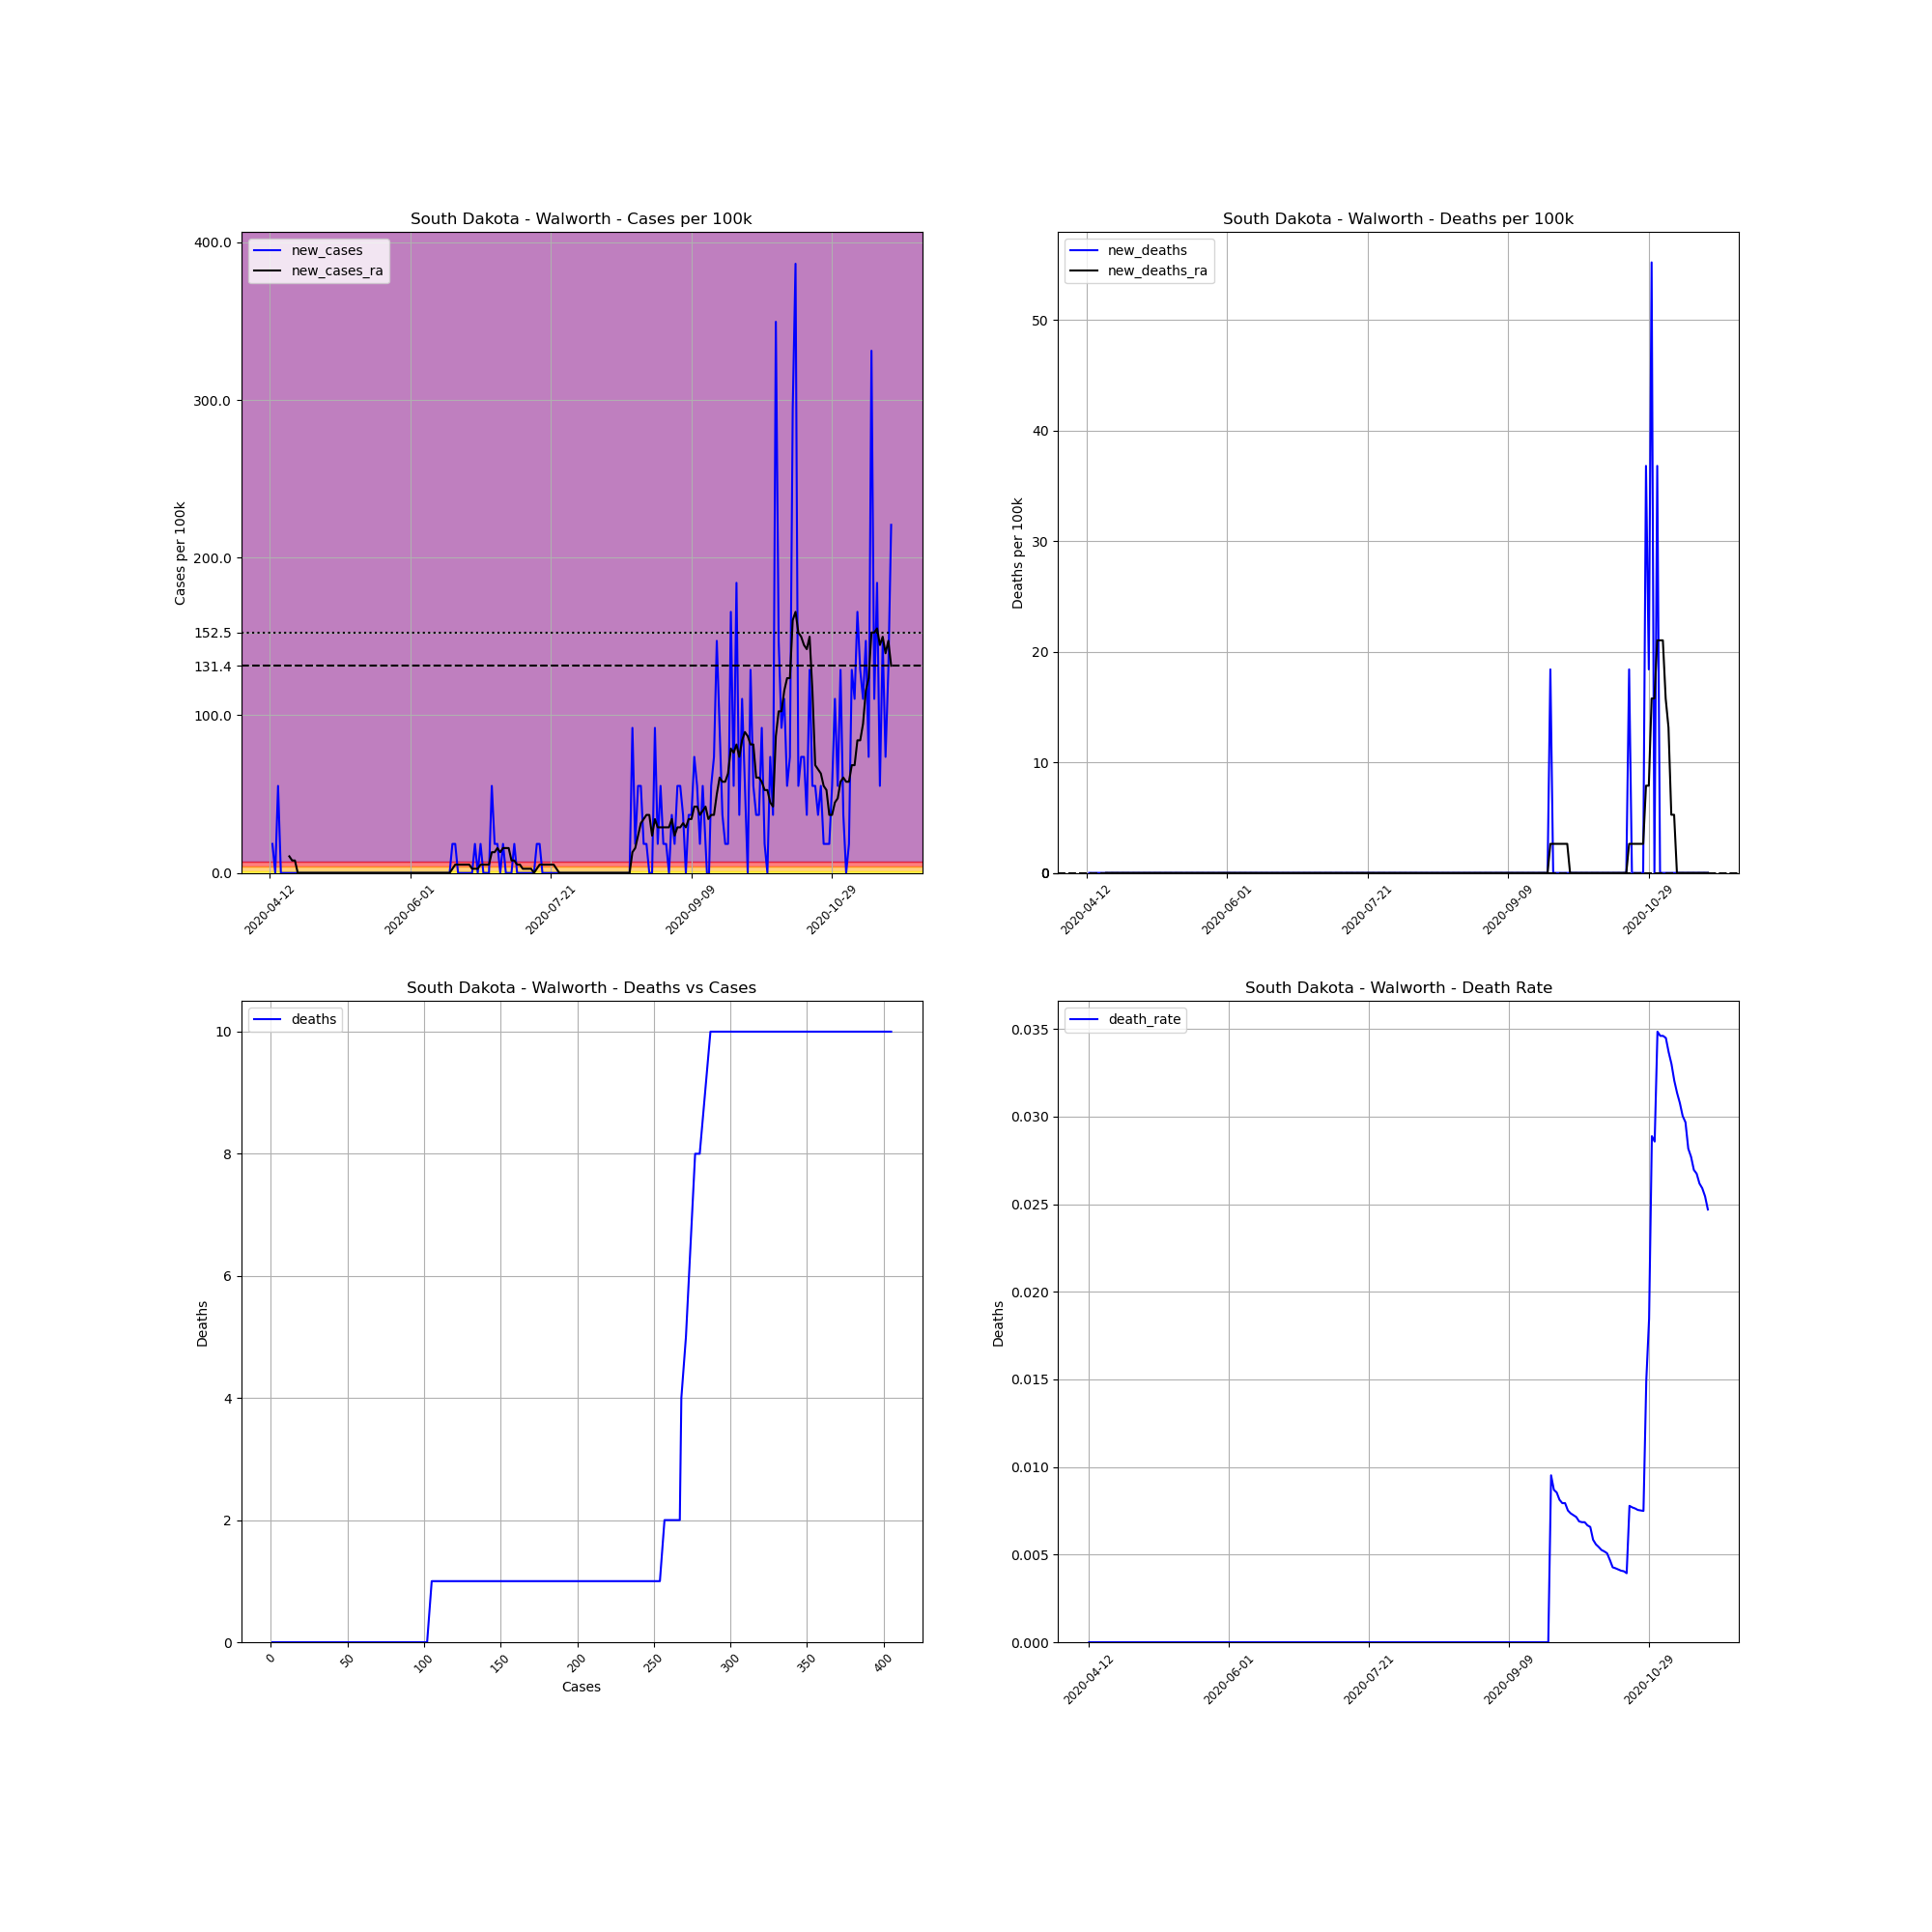

The data file committed next to this chart (first rows):
, date, county, state, fips, cases, deaths, COUNTY, STNAME, CTYNAME, POPESTIMATE2019, cases_per_100k, deaths_per_100k, death_rate, new_cases, new_deaths, new_cases_ra, new_deaths_ra
636631, 2020-04-12, Walworth, South Dakota, 46129, 1, 0, 129, South Dakota, Walworth, 5435, 18.4, 0.0, 0.0, , , , 
636632, 2020-04-13, Walworth, South Dakota, 46129, 2, 0, 129, South Dakota, Walworth, 5435, 36.8, 0.0, 0.0, 18.4, 0.0, , 
636633, 2020-04-14, Walworth, South Dakota, 46129, 2, 0, 129, South Dakota, Walworth, 5435, 36.8, 0.0, 0.0, 0.0, 0.0, , 
636634, 2020-04-15, Walworth, South Dakota, 46129, 5, 0, 129, South Dakota, Walworth, 5435, 92, 0.0, 0.0, 55.2, 0.0, , 
636635, 2020-04-16, Walworth, South Dakota, 46129, 5, 0, 129, South Dakota, Walworth, 5435, 92, 0.0, 0.0, 0.0, 0.0, , 
636636, 2020-04-17, Walworth, South Dakota, 46129, 5, 0, 129, South Dakota, Walworth, 5435, 92, 0.0, 0.0, 0.0, 0.0, , 
636637, 2020-04-18, Walworth, South Dakota, 46129, 5, 0, 129, South Dakota, Walworth, 5435, 92, 0.0, 0.0, 0.0, 0.0, , 
636638, 2020-04-19, Walworth, South Dakota, 46129, 5, 0, 129, South Dakota, Walworth, 5435, 92, 0.0, 0.0, 0.0, 0.0, 10.51, 0.0
636639, 2020-04-20, Walworth, South Dakota, 46129, 5, 0, 129, South Dakota, Walworth, 5435, 92, 0.0, 0.0, 0.0, 0.0, 7.885, 0.0
636640, 2020-04-21, Walworth, South Dakota, 46129, 5, 0, 129, South Dakota, Walworth, 5435, 92, 0.0, 0.0, 0.0, 0.0, 7.885, 0.0
636641, 2020-04-22, Walworth, South Dakota, 46129, 5, 0, 129, South Dakota, Walworth, 5435, 92, 0.0, 0.0, 0.0, 0.0, 0.0, 0.0
636642, 2020-04-23, Walworth, South Dakota, 46129, 5, 0, 129, South Dakota, Walworth, 5435, 92, 0.0, 0.0, 0.0, 0.0, 0.0, 0.0
636643, 2020-04-24, Walworth, South Dakota, 46129, 5, 0, 129, South Dakota, Walworth, 5435, 92, 0.0, 0.0, 0.0, 0.0, 0.0, 0.0
636644, 2020-04-25, Walworth, South Dakota, 46129, 5, 0, 129, South Dakota, Walworth, 5435, 92, 0.0, 0.0, 0.0, 0.0, 0.0, 0.0
636645, 2020-04-26, Walworth, South Dakota, 46129, 5, 0, 129, South Dakota, Walworth, 5435, 92, 0.0, 0.0, 0.0, 0.0, 0.0, 0.0
636646, 2020-04-27, Walworth, South Dakota, 46129, 5, 0, 129, South Dakota, Walworth, 5435, 92, 0.0, 0.0, 0.0, 0.0, 0.0, 0.0
636647, 2020-04-28, Walworth, South Dakota, 46129, 5, 0, 129, South Dakota, Walworth, 5435, 92, 0.0, 0.0, 0.0, 0.0, 0.0, 0.0
636648, 2020-04-29, Walworth, South Dakota, 46129, 5, 0, 129, South Dakota, Walworth, 5435, 92, 0.0, 0.0, 0.0, 0.0, 0.0, 0.0
636649, 2020-04-30, Walworth, South Dakota, 46129, 5, 0, 129, South Dakota, Walworth, 5435, 92, 0.0, 0.0, 0.0, 0.0, 0.0, 0.0
636650, 2020-05-01, Walworth, South Dakota, 46129, 5, 0, 129, South Dakota, Walworth, 5435, 92, 0.0, 0.0, 0.0, 0.0, 0.0, 0.0
636651, 2020-05-02, Walworth, South Dakota, 46129, 5, 0, 129, South Dakota, Walworth, 5435, 92, 0.0, 0.0, 0.0, 0.0, 0.0, 0.0
636652, 2020-05-03, Walworth, South Dakota, 46129, 5, 0, 129, South Dakota, Walworth, 5435, 92, 0.0, 0.0, 0.0, 0.0, 0.0, 0.0
636653, 2020-05-04, Walworth, South Dakota, 46129, 5, 0, 129, South Dakota, Walworth, 5435, 92, 0.0, 0.0, 0.0, 0.0, 0.0, 0.0
636654, 2020-05-05, Walworth, South Dakota, 46129, 5, 0, 129, South Dakota, Walworth, 5435, 92, 0.0, 0.0, 0.0, 0.0, 0.0, 0.0
636655, 2020-05-06, Walworth, South Dakota, 46129, 5, 0, 129, South Dakota, Walworth, 5435, 92, 0.0, 0.0, 0.0, 0.0, 0.0, 0.0
636656, 2020-05-07, Walworth, South Dakota, 46129, 5, 0, 129, South Dakota, Walworth, 5435, 92, 0.0, 0.0, 0.0, 0.0, 0.0, 0.0
636657, 2020-05-08, Walworth, South Dakota, 46129, 5, 0, 129, South Dakota, Walworth, 5435, 92, 0.0, 0.0, 0.0, 0.0, 0.0, 0.0
636658, 2020-05-09, Walworth, South Dakota, 46129, 5, 0, 129, South Dakota, Walworth, 5435, 92, 0.0, 0.0, 0.0, 0.0, 0.0, 0.0
636659, 2020-05-10, Walworth, South Dakota, 46129, 5, 0, 129, South Dakota, Walworth, 5435, 92, 0.0, 0.0, 0.0, 0.0, 0.0, 0.0
636660, 2020-05-11, Walworth, South Dakota, 46129, 5, 0, 129, South Dakota, Walworth, 5435, 92, 0.0, 0.0, 0.0, 0.0, 0.0, 0.0
636661, 2020-05-12, Walworth, South Dakota, 46129, 5, 0, 129, South Dakota, Walworth, 5435, 92, 0.0, 0.0, 0.0, 0.0, 0.0, 0.0
636662, 2020-05-13, Walworth, South Dakota, 46129, 5, 0, 129, South Dakota, Walworth, 5435, 92, 0.0, 0.0, 0.0, 0.0, 0.0, 0.0
636663, 2020-05-14, Walworth, South Dakota, 46129, 5, 0, 129, South Dakota, Walworth, 5435, 92, 0.0, 0.0, 0.0, 0.0, 0.0, 0.0
636664, 2020-05-15, Walworth, South Dakota, 46129, 5, 0, 129, South Dakota, Walworth, 5435, 92, 0.0, 0.0, 0.0, 0.0, 0.0, 0.0
636665, 2020-05-16, Walworth, South Dakota, 46129, 5, 0, 129, South Dakota, Walworth, 5435, 92, 0.0, 0.0, 0.0, 0.0, 0.0, 0.0
636666, 2020-05-17, Walworth, South Dakota, 46129, 5, 0, 129, South Dakota, Walworth, 5435, 92, 0.0, 0.0, 0.0, 0.0, 0.0, 0.0
636667, 2020-05-18, Walworth, South Dakota, 46129, 5, 0, 129, South Dakota, Walworth, 5435, 92, 0.0, 0.0, 0.0, 0.0, 0.0, 0.0
636668, 2020-05-19, Walworth, South Dakota, 46129, 5, 0, 129, South Dakota, Walworth, 5435, 92, 0.0, 0.0, 0.0, 0.0, 0.0, 0.0
636669, 2020-05-20, Walworth, South Dakota, 46129, 5, 0, 129, South Dakota, Walworth, 5435, 92, 0.0, 0.0, 0.0, 0.0, 0.0, 0.0
636670, 2020-05-21, Walworth, South Dakota, 46129, 5, 0, 129, South Dakota, Walworth, 5435, 92, 0.0, 0.0, 0.0, 0.0, 0.0, 0.0
636671, 2020-05-22, Walworth, South Dakota, 46129, 5, 0, 129, South Dakota, Walworth, 5435, 92, 0.0, 0.0, 0.0, 0.0, 0.0, 0.0
636672, 2020-05-23, Walworth, South Dakota, 46129, 5, 0, 129, South Dakota, Walworth, 5435, 92, 0.0, 0.0, 0.0, 0.0, 0.0, 0.0
636673, 2020-05-24, Walworth, South Dakota, 46129, 5, 0, 129, South Dakota, Walworth, 5435, 92, 0.0, 0.0, 0.0, 0.0, 0.0, 0.0
636674, 2020-05-25, Walworth, South Dakota, 46129, 5, 0, 129, South Dakota, Walworth, 5435, 92, 0.0, 0.0, 0.0, 0.0, 0.0, 0.0
636675, 2020-05-26, Walworth, South Dakota, 46129, 5, 0, 129, South Dakota, Walworth, 5435, 92, 0.0, 0.0, 0.0, 0.0, 0.0, 0.0
636676, 2020-05-27, Walworth, South Dakota, 46129, 5, 0, 129, South Dakota, Walworth, 5435, 92, 0.0, 0.0, 0.0, 0.0, 0.0, 0.0
636677, 2020-05-28, Walworth, South Dakota, 46129, 5, 0, 129, South Dakota, Walworth, 5435, 92, 0.0, 0.0, 0.0, 0.0, 0.0, 0.0
636678, 2020-05-29, Walworth, South Dakota, 46129, 5, 0, 129, South Dakota, Walworth, 5435, 92, 0.0, 0.0, 0.0, 0.0, 0.0, 0.0
636679, 2020-05-30, Walworth, South Dakota, 46129, 5, 0, 129, South Dakota, Walworth, 5435, 92, 0.0, 0.0, 0.0, 0.0, 0.0, 0.0
636680, 2020-05-31, Walworth, South Dakota, 46129, 5, 0, 129, South Dakota, Walworth, 5435, 92, 0.0, 0.0, 0.0, 0.0, 0.0, 0.0
636681, 2020-06-01, Walworth, South Dakota, 46129, 5, 0, 129, South Dakota, Walworth, 5435, 92, 0.0, 0.0, 0.0, 0.0, 0.0, 0.0
636682, 2020-06-02, Walworth, South Dakota, 46129, 5, 0, 129, South Dakota, Walworth, 5435, 92, 0.0, 0.0, 0.0, 0.0, 0.0, 0.0
636683, 2020-06-03, Walworth, South Dakota, 46129, 5, 0, 129, South Dakota, Walworth, 5435, 92, 0.0, 0.0, 0.0, 0.0, 0.0, 0.0
636684, 2020-06-04, Walworth, South Dakota, 46129, 5, 0, 129, South Dakota, Walworth, 5435, 92, 0.0, 0.0, 0.0, 0.0, 0.0, 0.0
636685, 2020-06-05, Walworth, South Dakota, 46129, 5, 0, 129, South Dakota, Walworth, 5435, 92, 0.0, 0.0, 0.0, 0.0, 0.0, 0.0
636686, 2020-06-06, Walworth, South Dakota, 46129, 5, 0, 129, South Dakota, Walworth, 5435, 92, 0.0, 0.0, 0.0, 0.0, 0.0, 0.0
636687, 2020-06-07, Walworth, South Dakota, 46129, 5, 0, 129, South Dakota, Walworth, 5435, 92, 0.0, 0.0, 0.0, 0.0, 0.0, 0.0
636688, 2020-06-08, Walworth, South Dakota, 46129, 5, 0, 129, South Dakota, Walworth, 5435, 92, 0.0, 0.0, 0.0, 0.0, 0.0, 0.0
636689, 2020-06-09, Walworth, South Dakota, 46129, 5, 0, 129, South Dakota, Walworth, 5435, 92, 0.0, 0.0, 0.0, 0.0, 0.0, 0.0
636690, 2020-06-10, Walworth, South Dakota, 46129, 5, 0, 129, South Dakota, Walworth, 5435, 92, 0.0, 0.0, 0.0, 0.0, 0.0, 0.0
... 162 more rows
